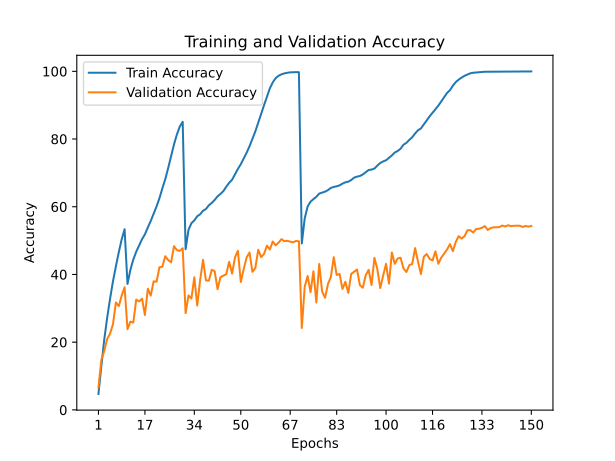

The table this chart was drawn from, first rows:
train_accuracy; train_loss; valid_accuracy; valid_loss
4,6950; 4,8336; 6,5600; 4,5464
12,9700; 4,0088; 14,7800; 3,8898
20,7640; 3,5058; 17,4000; 3,8297
27,1820; 3,1351; 20,9300; 3,6897
32,8230; 2,8404; 22,5200; 3,6873
37,9780; 2,5927; 25,3100; 3,5822
42,3890; 2,3783; 31,7300; 3,0852
46,5510; 2,1762; 30,6300; 3,2426
50,3740; 2,0091; 33,7800; 3,0562
53,3540; 1,8893; 36,2100; 2,8441
37,2030; 2,6202; 23,8300; 3,5803
41,3820; 2,4105; 26,0600; 3,5409
44,4060; 2,2711; 25,7900; 3,4463
46,7060; 2,1643; 32,5700; 3,0096
48,5570; 2,0840; 32,0300; 2,9965
50,4120; 1,9902; 32,8500; 2,9694
51,8540; 1,9190; 28,0100; 3,4025
53,8900; 1,8395; 35,8000; 2,8336
55,8010; 1,7530; 33,7500; 3,0174
57,9770; 1,6596; 37,9800; 2,7567
60,0880; 1,5613; 37,8500; 2,8130
62,5220; 1,4575; 42,1300; 2,5430
65,4290; 1,3378; 42,2800; 2,5268
68,1410; 1,2280; 45,3900; 2,3613
71,4130; 1,0994; 44,2400; 2,5010
74,9660; 0,9724; 43,5700; 2,5508
78,4040; 0,8469; 48,3500; 2,2147
81,3350; 0,7475; 47,2000; 2,3791
83,6820; 0,6752; 46,9500; 2,3976
85,0900; 0,6348; 47,7500; 2,3637
47,4610; 2,1062; 28,5900; 3,4457
53,1750; 1,8575; 33,8000; 3,0065
55,1420; 1,7769; 32,9000; 3,0509
55,9580; 1,7338; 39,1500; 2,7953
57,1860; 1,6891; 30,8100; 3,1663
57,7720; 1,6550; 38,3000; 2,7448
58,8240; 1,6128; 44,3100; 2,3352
59,3320; 1,5833; 38,2400; 2,8463
60,4250; 1,5481; 38,1500; 2,8065
61,1160; 1,5125; 41,3800; 2,7182
62,0080; 1,4782; 40,9600; 2,6648
63,0670; 1,4244; 35,6400; 2,9669
63,7930; 1,3975; 39,1800; 2,8120
64,6090; 1,3580; 39,6600; 2,7816
65,9260; 1,3005; 40,1000; 2,7336
67,0730; 1,2587; 43,7300; 2,5776
67,9750; 1,2134; 40,2400; 2,7880
69,5430; 1,1527; 45,0300; 2,4605
71,1680; 1,0923; 47,0000; 2,3377
72,5640; 1,0329; 37,7600; 3,0236
74,2680; 0,9685; 41,6100; 2,7479
75,9390; 0,8987; 45,0400; 2,5994
77,8580; 0,8289; 46,4800; 2,4631
80,0180; 0,7497; 40,7800; 2,8693
82,2470; 0,6657; 41,9000; 2,7603
84,8480; 0,5762; 47,3000; 2,4661
87,4520; 0,4880; 45,1100; 2,6098
89,9950; 0,4044; 46,0700; 2,6236
92,4740; 0,3248; 48,5100; 2,5140
94,9810; 0,2448; 47,3700; 2,5178
... 90 more rows
